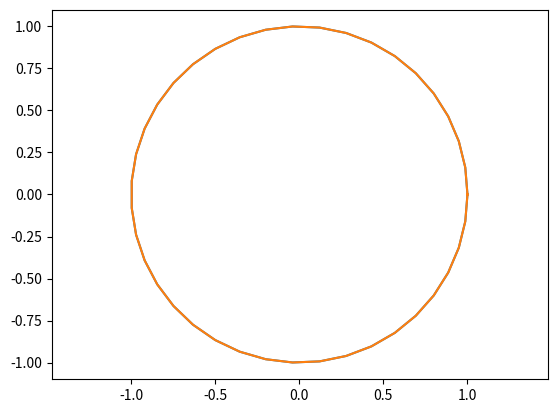

Source code (Python):
import numpy as np
import matplotlib.pyplot as plt

theta = np.linspace(0, 2*np.pi, 40)

x = np.cos(theta)
y = np.sin(theta)
plt.plot(x, y)

plt.show()

# ****************************************

import numpy as np
import matplotlib.pyplot as plt

theta = np.linspace(0, 2*np.pi, 40)

x = np.cos(theta)
y = np.sin(theta)
plt.plot(x, y)
plt.axis("equal")

plt.show()
